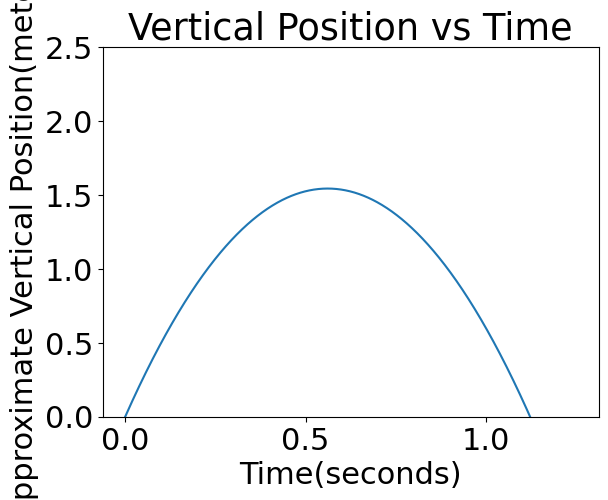

Write Python code to recreate this figure.
import matplotlib.pyplot as plt
import numpy as np
import matplotlib
font = {'family' : 'normal',
        'weight' : 'normal',
        'size'   : 22}

matplotlib.rc('font', **font)

time = np.linspace(0,1.25,1000)
position = 5.5*time + (-4.9*time**2)
horizontal_position = [9.8,12,8,7.2,6.9,7,6.5,6.2,5.5,6.3]

plt.plot(time, position)
plt.title('Vertical Position vs Time')
plt.xlabel('Time(seconds)')
plt.ylabel('Approximate Vertical Position(meters)')
plt.ylim([0,2.5])
plt.show()
